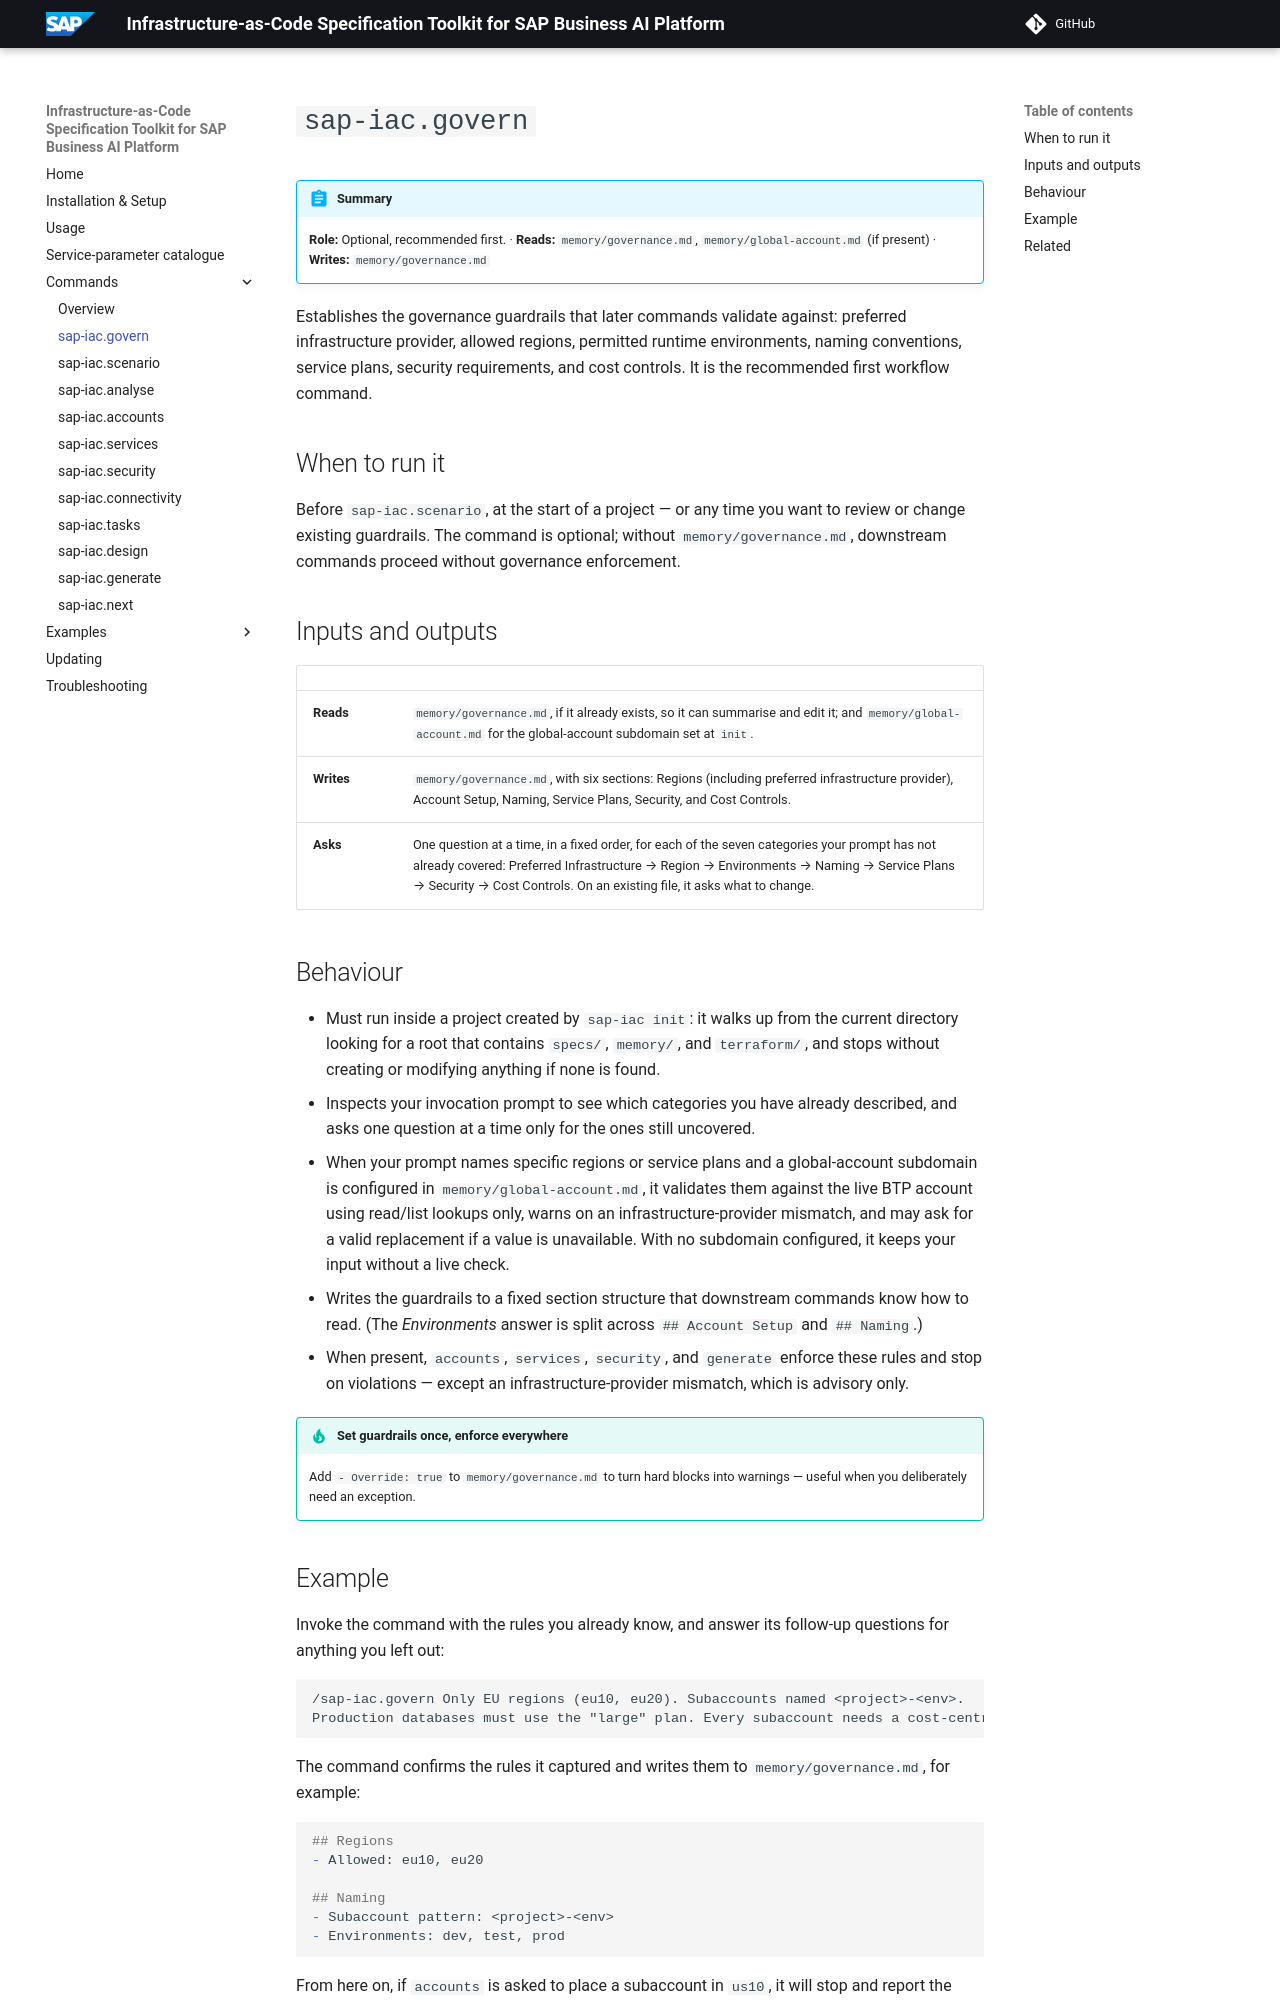

repository: SAP/iac-spec-kit-for-sap-business-ai-platform · page: commands/govern/index.html · generator: mkdocs

# `sap-iac.govern`

!!! abstract "Summary"
    **Role:** Optional, recommended first. · **Reads:** `memory/governance.md`, `memory/global-account.md` (if present) · **Writes:** `memory/governance.md`

Establishes the governance guardrails that later commands validate against: preferred infrastructure provider, allowed regions, permitted runtime environments, naming conventions, service plans, security requirements, and cost controls. It is the recommended first workflow command.

## When to run it

Before `sap-iac.scenario`, at the start of a project — or any time you want to review or change existing guardrails. The command is optional; without `memory/governance.md`, downstream commands proceed without governance enforcement.

## Inputs and outputs

| | |
|---|---|
| **Reads** | `memory/governance.md`, if it already exists, so it can summarise and edit it; and `memory/global-account.md` for the global-account subdomain set at `init`. |
| **Writes** | `memory/governance.md`, with six sections: Regions (including preferred infrastructure provider), Account Setup, Naming, Service Plans, Security, and Cost Controls. |
| **Asks** | One question at a time, in a fixed order, for each of the seven categories your prompt has not already covered: Preferred Infrastructure → Region → Environments → Naming → Service Plans → Security → Cost Controls. On an existing file, it asks what to change. |

## Behaviour

- Must run inside a project created by `sap-iac init`: it walks up from the current directory looking for a root that contains `specs/`, `memory/`, and `terraform/`, and stops without creating or modifying anything if none is found.
- Inspects your invocation prompt to see which categories you have already described, and asks one question at a time only for the ones still uncovered.
- When your prompt names specific regions or service plans and a global-account subdomain is configured in `memory/global-account.md`, it validates them against the live BTP account using read/list lookups only, warns on an infrastructure-provider mismatch, and may ask for a valid replacement if a value is unavailable. With no subdomain configured, it keeps your input without a live check.
- Writes the guardrails to a fixed section structure that downstream commands know how to read. (The *Environments* answer is split across `## Account Setup` and `## Naming`.)
- When present, `accounts`, `services`, `security`, and `generate` enforce these rules and stop on violations — except an infrastructure-provider mismatch, which is advisory only.

!!! tip "Set guardrails once, enforce everywhere"
    Add `- Override: true` to `memory/governance.md` to turn hard blocks into warnings — useful when you deliberately need an exception.
